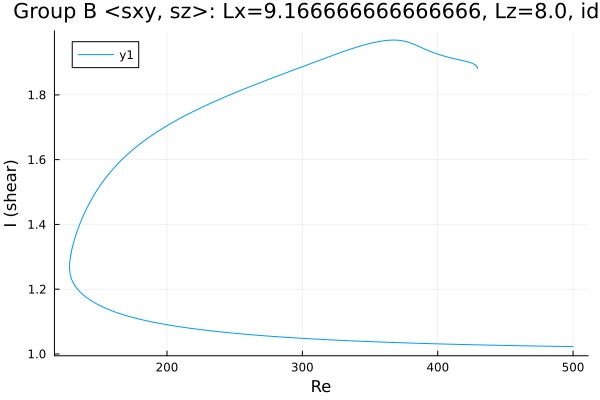

Values plotted in this chart, from the file beside it:
Re, shear
500.0, 1.023
499.3, 1.023
497.8, 1.023
496.4, 1.023
495, 1.023
493.6, 1.023
492.2, 1.023
490.8, 1.023
489.4, 1.023
487.9, 1.023
486.5, 1.024
485.1, 1.024
483.7, 1.024
482.3, 1.024
480.9, 1.024
479.5, 1.024
478, 1.024
476.6, 1.024
475.2, 1.024
473.8, 1.024
472.4, 1.025
471, 1.025
469.6, 1.025
468.1, 1.025
466.7, 1.025
465.3, 1.025
463.9, 1.025
462.5, 1.025
461.1, 1.025
459.7, 1.026
458.2, 1.026
456.8, 1.026
455.4, 1.026
454, 1.026
452.6, 1.026
451.2, 1.026
449.8, 1.026
448.3, 1.026
446.9, 1.027
445.5, 1.027
444.1, 1.027
442.7, 1.027
441.3, 1.027
439.9, 1.027
438.4, 1.027
437, 1.027
435.6, 1.028
434.2, 1.028
432.8, 1.028
431.4, 1.028
430, 1.028
428.5, 1.028
427.1, 1.028
425.7, 1.028
424.3, 1.029
422.9, 1.029
421.5, 1.029
420.1, 1.029
418.6, 1.029
417.2, 1.029
... 1,056 more rows
